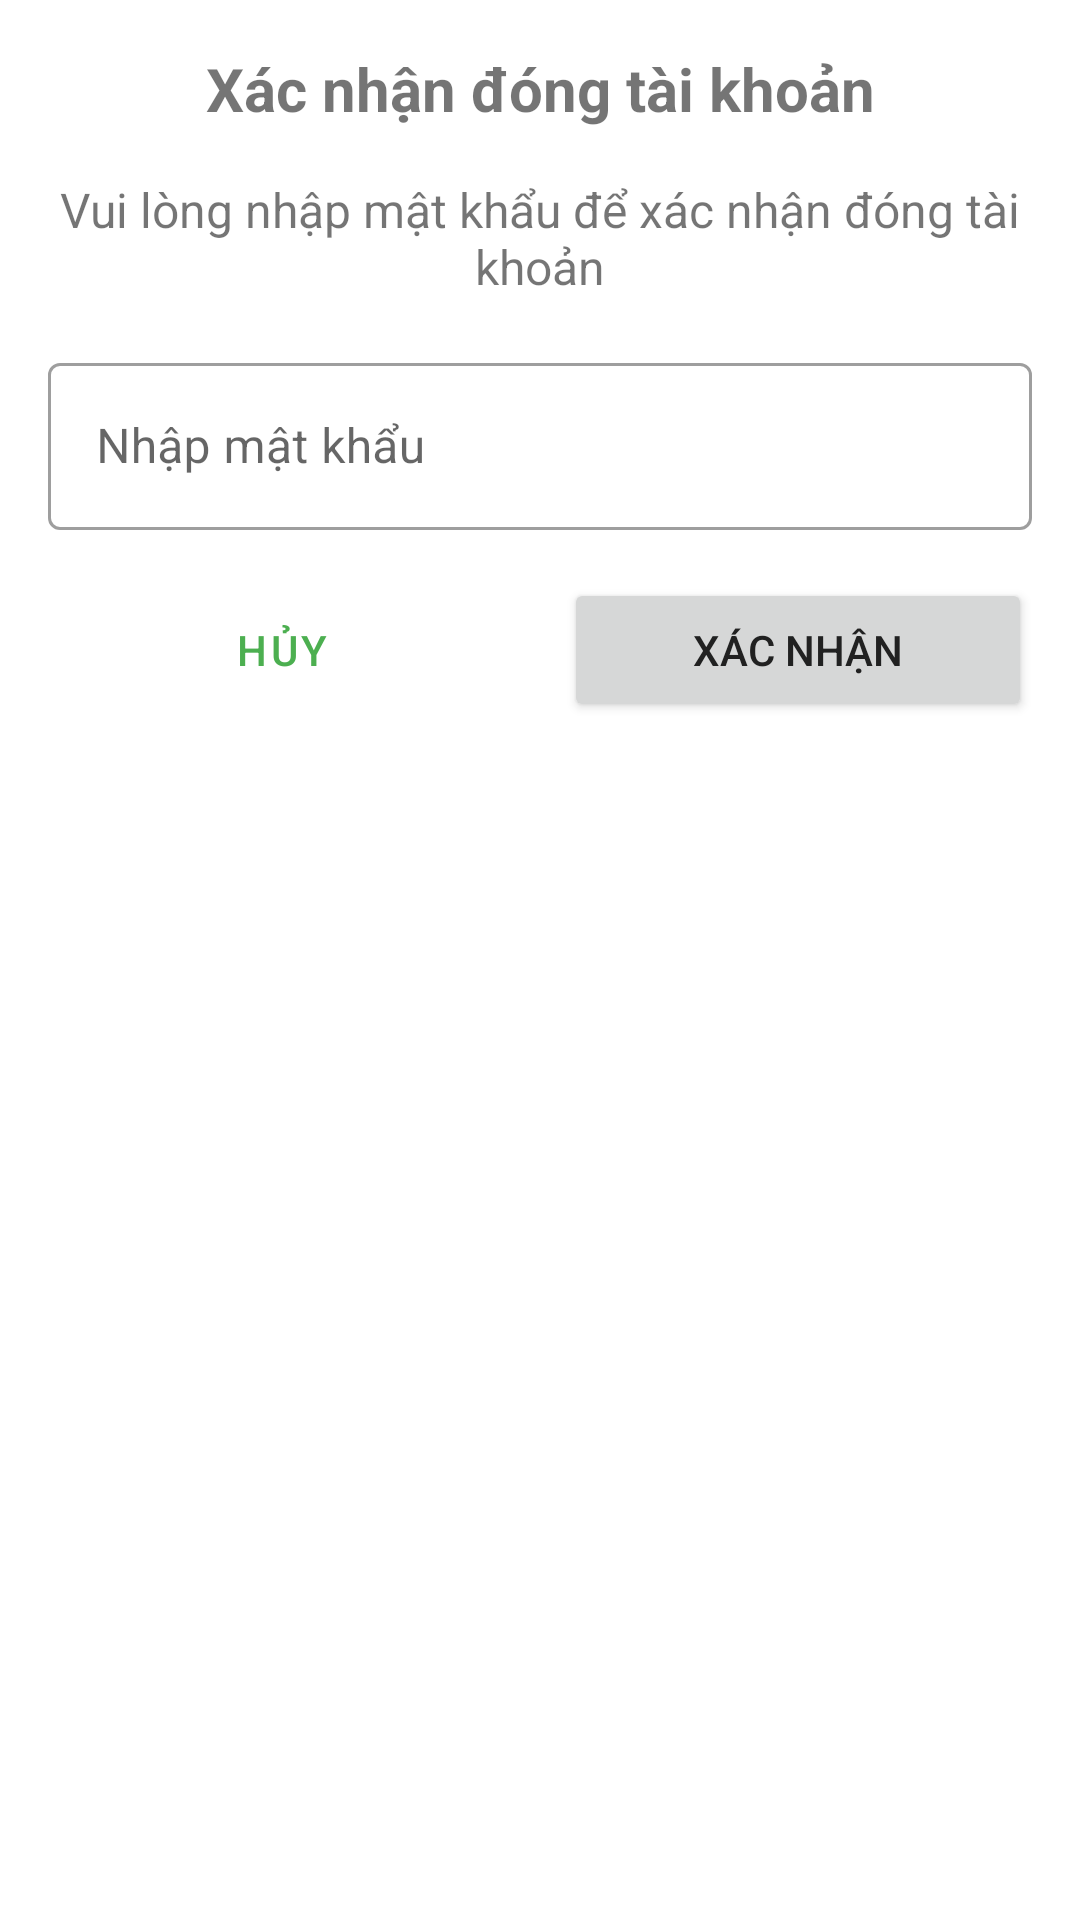

Write the Android layout XML for this screen, with the resource values it uses.
<!-- AndroidManifest.xml: application theme Theme.FEBankProject -->
<!-- res/layout/fragment_confirm_password.xml -->
<?xml version="1.0" encoding="utf-8"?>
<LinearLayout xmlns:android="http://schemas.android.com/apk/res/android"
    xmlns:app="http://schemas.android.com/apk/res-auto"
    android:layout_width="match_parent"
    android:layout_height="wrap_content"
    android:orientation="vertical"
    android:padding="16dp"
    android:background="@android:color/white">

    <TextView
        android:layout_width="match_parent"
        android:layout_height="wrap_content"
        android:text="Xác nhận đóng tài khoản"
        android:textSize="20sp"
        android:textStyle="bold"
        android:gravity="center"
        android:layout_marginBottom="16dp"/>

    <TextView
        android:layout_width="match_parent"
        android:layout_height="wrap_content"
        android:text="Vui lòng nhập mật khẩu để xác nhận đóng tài khoản"
        android:textSize="16sp"
        android:gravity="center"
        android:layout_marginBottom="16dp"/>

    <com.google.android.material.textfield.TextInputLayout
        android:id="@+id/tilPassword"
        android:layout_width="match_parent"
        android:layout_height="wrap_content"
        android:hint="Nhập mật khẩu"
        app:passwordToggleEnabled="true"
        app:passwordToggleTint="@color/black"
        app:endIconMode="password_toggle"
        app:endIconTint="@color/black"
        style="@style/Widget.MaterialComponents.TextInputLayout.OutlinedBox">

        <com.google.android.material.textfield.TextInputEditText
            android:id="@+id/etPassword"
            android:layout_width="match_parent"
            android:layout_height="wrap_content"
            android:inputType="textPassword"/>

    </com.google.android.material.textfield.TextInputLayout>

    <LinearLayout
        android:layout_width="match_parent"
        android:layout_height="wrap_content"
        android:orientation="horizontal"
        android:layout_marginTop="16dp">

        <Button
            android:id="@+id/btnCancel"
            android:layout_width="0dp"
            android:layout_height="wrap_content"
            android:layout_weight="1"
            android:text="Hủy"
            android:layout_marginEnd="8dp"
            style="@style/Widget.MaterialComponents.Button.OutlinedButton"/>

        <Button
            android:id="@+id/btnConfirm"
            android:layout_width="0dp"
            android:layout_height="wrap_content"
            android:layout_weight="1"
            android:text="Xác nhận"
            android:layout_marginStart="8dp"/>

    </LinearLayout>

</LinearLayout>
<!-- resources referenced by this layout -->
<resources>
  <color name="black">#000000</color>
  <style name="Theme.FEBankProject" parent="Theme.MaterialComponents.Light.NoActionBar">
          <item name="colorPrimary">@color/primary</item>
          <item name="colorPrimaryDark">@color/primary_dark</item>
          <item name="colorAccent">@color/accent</item>
          <item name="android:windowBackground">@color/background</item>
          <item name="android:statusBarColor">@color/primary_dark</item>
          <item name="android:navigationBarColor">@color/primary_dark</item>
          <item name="android:textColorPrimary">@color/primary_text</item>
          <item name="android:textColorSecondary">@color/secondary_text</item>
      </style>
  <color name="primary">#4CAF50</color>
  <color name="primary_dark">#388E3C</color>
  <color name="accent">#8BC34A</color>
  <color name="background">#FFFFFF</color>
  <color name="primary_text">#212121</color>
  <color name="secondary_text">#757575</color>
</resources>
